The GitHub repository NewbEkansh/agri-genomic-insurance contains a labelled image folder "raw" with 5 categories: bacterial blight, blast, healthy, bacterial leaf blight, leaf blast. Examples follow, each with its label.

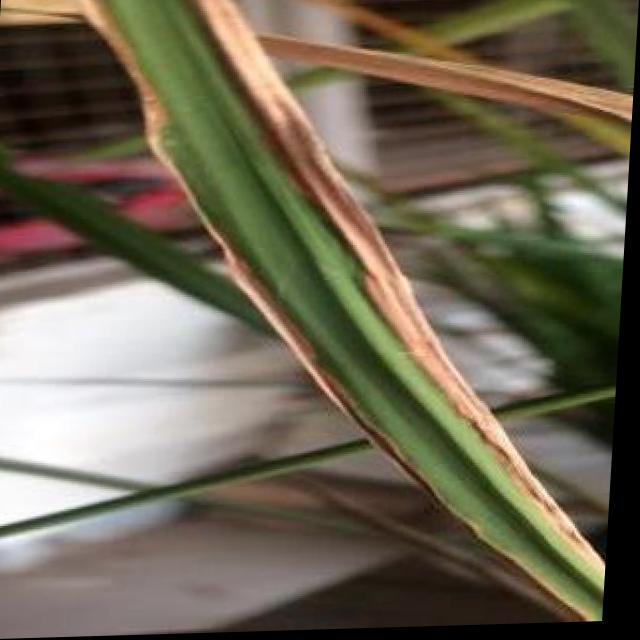
Label: bacterial blight

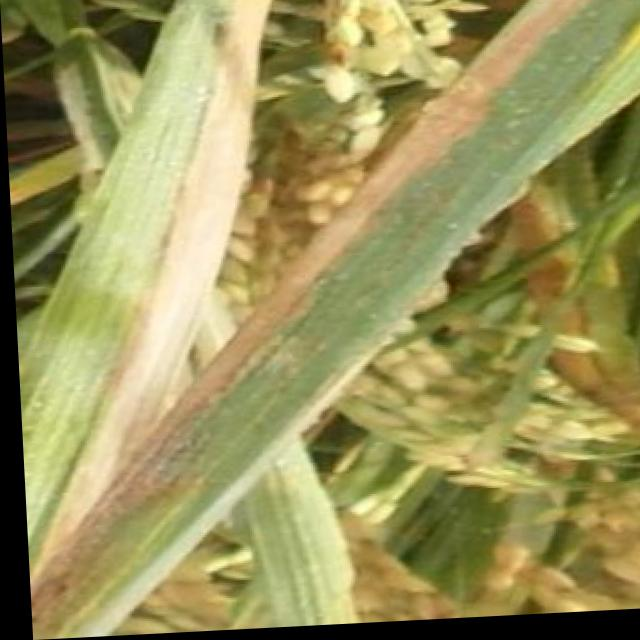
Label: bacterial blight

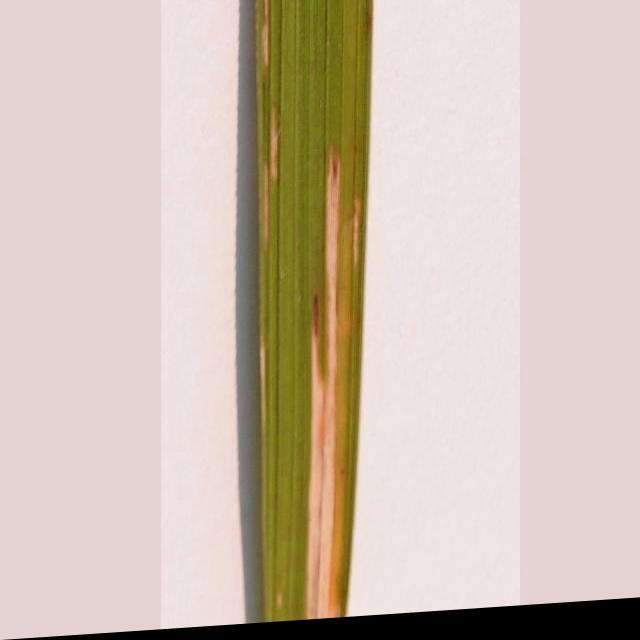
Label: bacterial leaf blight

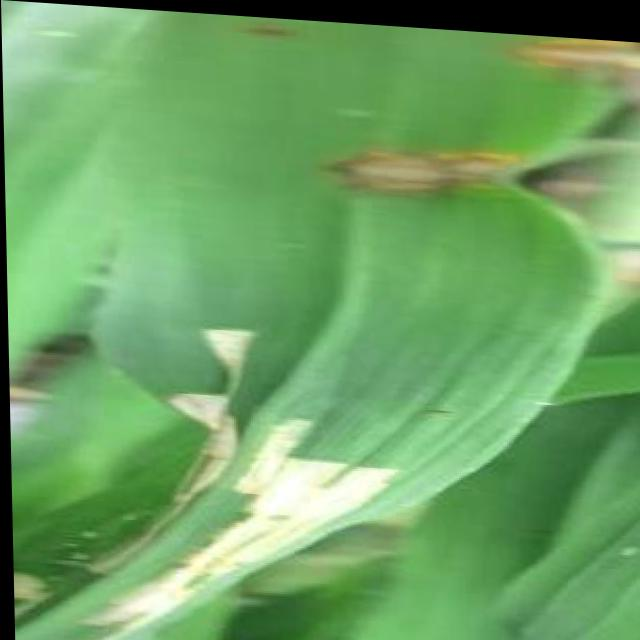
Label: blast

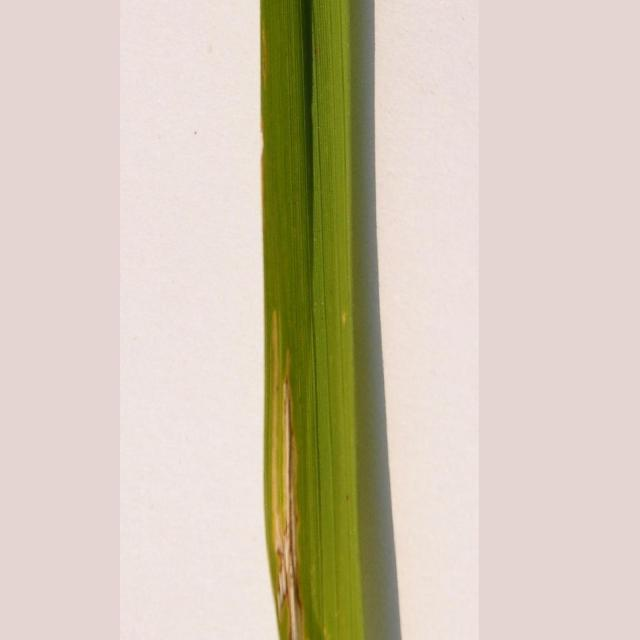
Label: bacterial leaf blight

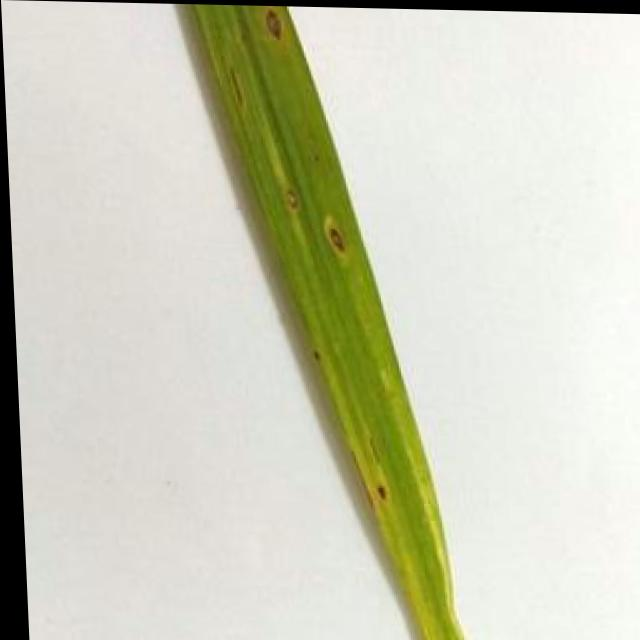
Label: leaf blast
